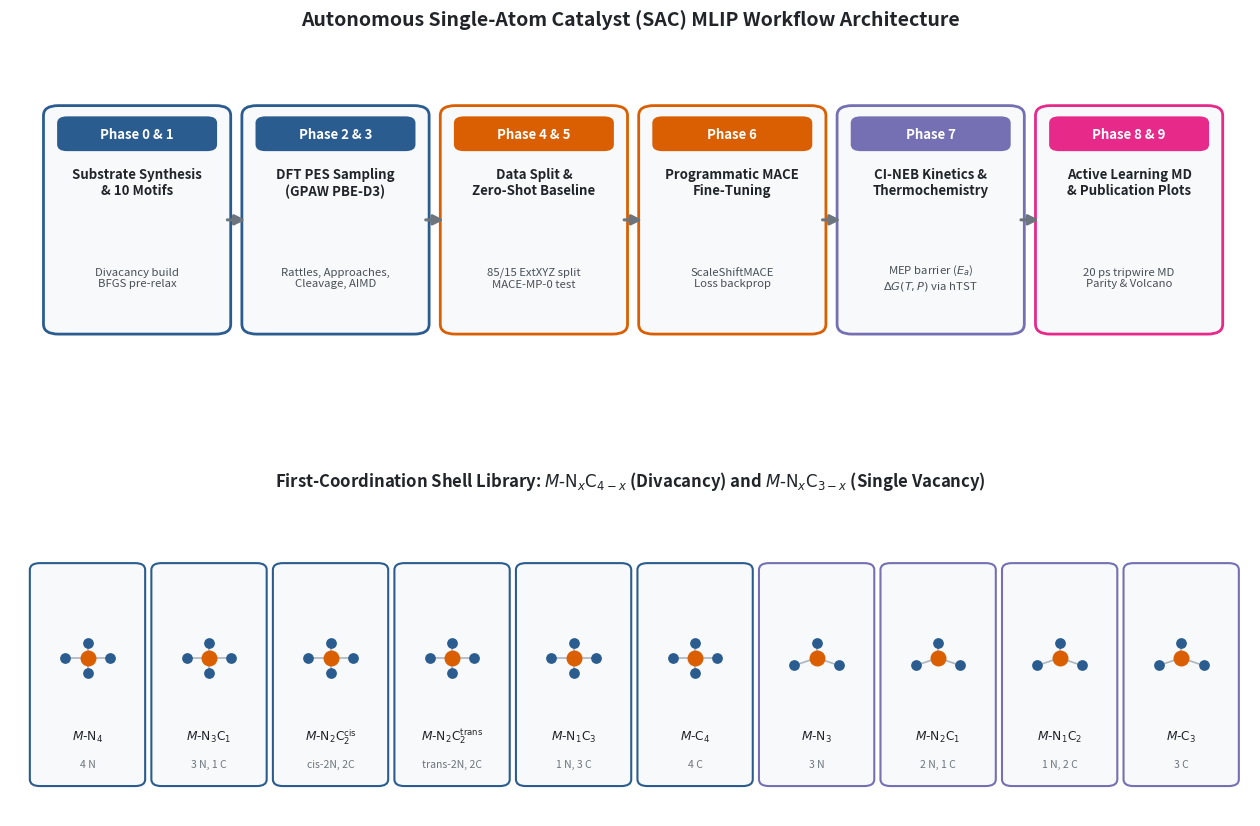
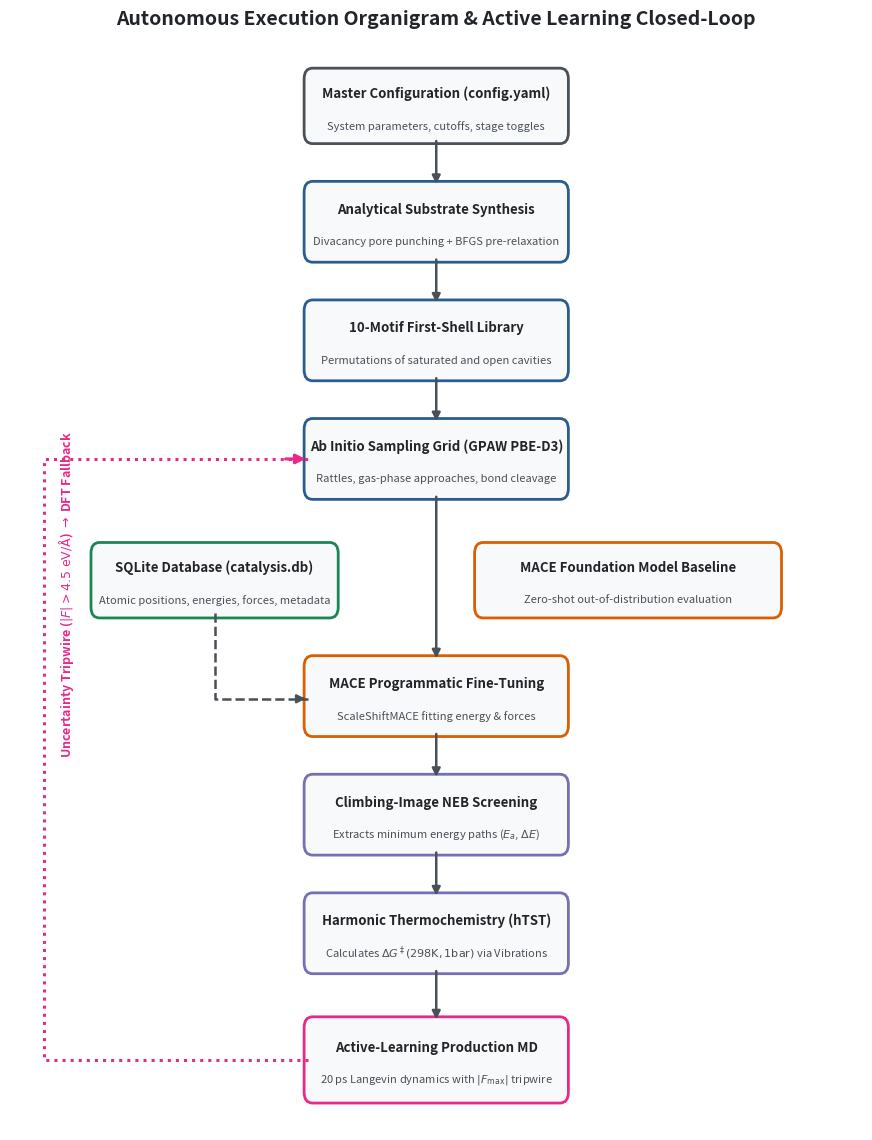

Source code (Python) for these figures, in order:
#!/usr/bin/env python3
"""
Generate publication-grade schematics and flowcharts for the
Autonomous SAC-MLIP High-Throughput Pipeline.
"""

import os
import matplotlib
matplotlib.use("Agg")
import matplotlib.pyplot as plt
import matplotlib.patches as patches
from matplotlib.gridspec import GridSpec

os.makedirs("figures", exist_ok=True)

# Shared typography and color palette
COLOR_DATA = "#2b5c8f"        # Steel blue (DFT / Sampling)
COLOR_ML = "#d95f02"          # Amber orange (MACE / Training)
COLOR_KINETICS = "#7570b3"    # Royal purple (CI-NEB / Thermo)
COLOR_AL = "#e7298a"          # Magenta / Pink (Active Learning)
COLOR_BG = "#f8f9fa"          # Clean card background
COLOR_TEXT = "#212529"

# =====================================================================
# FIGURE 1: Full Architecture & 10 Coordination Shells
# =====================================================================
fig = plt.figure(figsize=(16, 10), facecolor="white")
gs = GridSpec(2, 1, height_ratios=[1.1, 1.0], hspace=0.32)

# --- Top Subplot: Pipeline Phases ---
ax_arch = fig.add_subplot(gs[0])
ax_arch.set_xlim(0, 100)
ax_arch.set_ylim(0, 42)
ax_arch.axis("off")
ax_arch.set_title("Autonomous Single-Atom Catalyst (SAC) MLIP Workflow Architecture",
                  fontsize=14, fontweight="bold", pad=15, color=COLOR_TEXT)

stages = [
    ("Phase 0 & 1", "Substrate Synthesis\n& 10 Motifs", "Divacancy build\nBFGS pre-relax", COLOR_DATA),
    ("Phase 2 & 3", "DFT PES Sampling\n(GPAW PBE-D3)", "Rattles, Approaches,\nCleavage, AIMD", COLOR_DATA),
    ("Phase 4 & 5", "Data Split &\nZero-Shot Baseline", "85/15 ExtXYZ split\nMACE-MP-0 test", COLOR_ML),
    ("Phase 6", "Programmatic MACE\nFine-Tuning", "ScaleShiftMACE\nLoss backprop", COLOR_ML),
    ("Phase 7", "CI-NEB Kinetics &\nThermochemistry", "MEP barrier ($E_a$)\n$\Delta G(T, P)$ via hTST", COLOR_KINETICS),
    ("Phase 8 & 9", "Active Learning MD\n& Publication Plots", "20 ps tripwire MD\nParity & Volcano", COLOR_AL),
]

box_w, box_h, y_box = 13.5, 26, 8
for idx, (p_tag, p_title, p_desc, col) in enumerate(stages):
    x_box = 3.5 + idx * 16.0

    # Main Card
    rect = patches.FancyBboxPatch((x_box, y_box), box_w, box_h,
                                  boxstyle="round,pad=0.8,rounding_size=1.2",
                                  facecolor=COLOR_BG, edgecolor=col, linewidth=2.0)
    ax_arch.add_patch(rect)

    # Header Tag Banner
    tag_rect = patches.FancyBboxPatch((x_box + 0.5, y_box + box_h - 4.5), box_w - 1.0, 3.8,
                                      boxstyle="round,pad=0.2,rounding_size=0.8",
                                      facecolor=col, edgecolor="none")
    ax_arch.add_patch(tag_rect)
    ax_arch.text(x_box + box_w/2, y_box + box_h - 2.6, p_tag,
                 ha="center", va="center", color="white", fontsize=9.5, fontweight="bold")

    # Title & Subtitle
    ax_arch.text(x_box + box_w/2, y_box + box_h - 8.5, p_title,
                 ha="center", va="center", color=COLOR_TEXT, fontsize=9.5, fontweight="bold")
    ax_arch.text(x_box + box_w/2, y_box + 6.0, p_desc,
                 ha="center", va="center", color="#495057", fontsize=8.2, style="italic")

    # Forward arrows between stages
    if idx < len(stages) - 1:
        ax_arch.annotate("", xy=(x_box + box_w + 2.2, y_box + box_h/2),
                         xytext=(x_box + box_w + 0.3, y_box + box_h/2),
                         arrowprops=dict(arrowstyle="-|>", color="#6c757d", lw=2.2, mutation_scale=15))

# --- Bottom Subplot: 10 Physical Coordination Shells ---
ax_motifs = fig.add_subplot(gs[1])
ax_motifs.set_xlim(0, 100)
ax_motifs.set_ylim(0, 38)
ax_motifs.axis("off")
ax_motifs.set_title(r"First-Coordination Shell Library: $M\text{-N}_x\text{C}_{4-x}$ (Divacancy) and $M\text{-N}_x\text{C}_{3-x}$ (Single Vacancy)",
                    fontsize=12, fontweight="bold", pad=10, color=COLOR_TEXT)

motif_labels = [
    # 4-Coordinated
    (r"$M\text{-N}_4$", "4 N"), (r"$M\text{-N}_3\text{C}_1$", "3 N, 1 C"),
    (r"$M\text{-N}_2\text{C}_2^{\mathrm{cis}}$", "cis-2N, 2C"), (r"$M\text{-N}_2\text{C}_2^{\mathrm{trans}}$", "trans-2N, 2C"),
    (r"$M\text{-N}_1\text{C}_3$", "1 N, 3 C"), (r"$M\text{-C}_4$", "4 C"),
    # 3-Coordinated
    (r"$M\text{-N}_3$", "3 N"), (r"$M\text{-N}_2\text{C}_1$", "2 N, 1 C"),
    (r"$M\text{-N}_1\text{C}_2$", "1 N, 2 C"), (r"$M\text{-C}_3$", "3 C")
]

m_box_w, m_box_h = 8.5, 26
for i, (m_name, m_sub) in enumerate(motif_labels):
    x_m = 2.0 + i * 9.8
    y_m = 4.0
    is_4coord = i < 6
    border_col = COLOR_DATA if is_4coord else COLOR_KINETICS

    card = patches.FancyBboxPatch((x_m, y_m), m_box_w, m_box_h,
                                  boxstyle="round,pad=0.4,rounding_size=0.8",
                                  facecolor=COLOR_BG, edgecolor=border_col, linewidth=1.5)
    ax_motifs.add_patch(card)

    # Mini Coordination Cavity Schematic
    cx, cy = x_m + m_box_w/2, y_m + m_box_h - 11
    ax_motifs.scatter(cx, cy, color="#d95f02", s=110, zorder=3) # Metal center
    
    if is_4coord:
        coords = [(cx-1.8, cy), (cx+1.8, cy), (cx, cy-1.8), (cx, cy+1.8)]
    else:
        coords = [(cx-1.8, cy-0.9), (cx+1.8, cy-0.9), (cx, cy+1.8)]

    for ox, oy in coords:
        ax_motifs.plot([cx, ox], [cy, oy], color="#adb5bd", lw=1.2, zorder=2)
        ax_motifs.scatter(ox, oy, color="#2b5c8f", s=45, zorder=3)

    ax_motifs.text(cx, y_m + 5.5, m_name, ha="center", va="center",
                   color=COLOR_TEXT, fontsize=8.8, fontweight="bold")
    ax_motifs.text(cx, y_m + 2.2, m_sub, ha="center", va="center",
                   color="#6c757d", fontsize=7.5)

plt.savefig("figures/pipeline_architecture.png", dpi=300, bbox_inches="tight")
plt.close()
print("  -> Saved: figures/pipeline_architecture.png")


# =====================================================================
# FIGURE 2: Computational Organigram & Closed-Loop Active Learning
# =====================================================================
fig2, ax = plt.subplots(figsize=(11, 14), facecolor="white")
ax.set_xlim(0, 100)
ax.set_ylim(0, 100)
ax.axis("off")
ax.set_title("Autonomous Execution Organigram & Active Learning Closed-Loop",
             fontsize=14, fontweight="bold", pad=20, color=COLOR_TEXT)

def draw_block(x, y, w, h, title, subtitle, col, shape="box"):
    if shape == "box":
        patch = patches.FancyBboxPatch((x, y), w, h, boxstyle="round,pad=0.5,rounding_size=1.0",
                                      facecolor=COLOR_BG, edgecolor=col, linewidth=2.0)
    elif shape == "decision":
        patch = patches.Polygon([
            [x + w/2, y + h + 1.5], [x + w + 1.5, y + h/2],
            [x + w/2, y - 1.5], [x - 1.5, y + h/2]
        ], closed=True, facecolor="#fff3cd", edgecolor="#e0a800", linewidth=2.0)
    ax.add_patch(patch)

    if subtitle:
        ax.text(x + w/2, y + h/2 + 1.2, title, ha="center", va="center",
                fontsize=9.5, fontweight="bold", color=COLOR_TEXT)
        ax.text(x + w/2, y + h/2 - 1.8, subtitle, ha="center", va="center",
                fontsize=8.0, color="#495057", style="italic")
    else:
        ax.text(x + w/2, y + h/2, title, ha="center", va="center",
                fontsize=9.5, fontweight="bold", color=COLOR_TEXT)

# Flowchart Layout (Top to Bottom)
draw_block(35, 92, 30, 6.0, "Master Configuration (config.yaml)", "System parameters, cutoffs, stage toggles", "#495057")
draw_block(35, 81, 30, 6.5, "Analytical Substrate Synthesis", "Divacancy pore punching + BFGS pre-relaxation", COLOR_DATA)
draw_block(35, 70, 30, 6.5, "10-Motif First-Shell Library", "Permutations of saturated and open cavities", COLOR_DATA)
draw_block(35, 59, 30, 6.5, "Ab Initio Sampling Grid (GPAW PBE-D3)", "Rattles, gas-phase approaches, bond cleavage", COLOR_DATA)
draw_block(10, 48, 28, 6.0, "SQLite Database (catalysis.db)", "Atomic positions, energies, forces, metadata", "#198754")
draw_block(55, 48, 35, 6.0, "MACE Foundation Model Baseline", "Zero-shot out-of-distribution evaluation", COLOR_ML)
draw_block(35, 37, 30, 6.5, "MACE Programmatic Fine-Tuning", "ScaleShiftMACE fitting energy & forces", COLOR_ML)
draw_block(35, 26, 30, 6.5, "Climbing-Image NEB Screening", r"Extracts minimum energy paths ($E_a$, $\Delta E$)", COLOR_KINETICS)
draw_block(35, 15, 30, 6.5, "Harmonic Thermochemistry (hTST)", r"Calculates $\Delta G^\ddagger(298\mathrm{K}, 1\mathrm{bar})$ via Vibrations", COLOR_KINETICS)
draw_block(35, 3, 30, 7.0, "Active-Learning Production MD", r"20 ps Langevin dynamics with $|F_{\max}|$ tripwire", COLOR_AL)

# Connective Flow Arrows
flow_pairs = [
    ((50, 92), (50, 87.5)),
    ((50, 81), (50, 76.5)),
    ((50, 70), (50, 65.5)),
    ((50, 59), (50, 43.5)),
    ((24, 48), (24, 40), (35, 40)),
    ((50, 37), (50, 32.5)),
    ((50, 26), (50, 21.5)),
    ((50, 15), (50, 10.0)),
]

for seg in flow_pairs:
    if len(seg) == 2:
        ax.annotate("", xy=seg[1], xytext=seg[0],
                    arrowprops=dict(arrowstyle="-|>", color="#495057", lw=1.8, mutation_scale=12))
    elif len(seg) == 3:
        ax.plot([seg[0][0], seg[1][0], seg[2][0]], [seg[0][1], seg[1][1], seg[2][1]],
                color="#495057", lw=1.8, ls="--")
        ax.annotate("", xy=seg[2], xytext=(seg[2][0]-1, seg[2][1]),
                    arrowprops=dict(arrowstyle="-|>", color="#495057", lw=1.8, mutation_scale=12))

# Active Learning Loop (Tripwire fallback from MD back to DFT)
al_path_x = [35, 4, 4, 35]
al_path_y = [6.5, 6.5, 62.25, 62.25]
ax.plot(al_path_x, al_path_y, color=COLOR_AL, lw=2.2, ls=":")
ax.annotate("", xy=(35, 62.25), xytext=(32, 62.25),
            arrowprops=dict(arrowstyle="-|>", color=COLOR_AL, lw=2.2, mutation_scale=14))
ax.text(5.5, 35, r"Uncertainty Tripwire ($|F| > 4.5\ \mathrm{eV/\AA}$) $\rightarrow$ DFT Fallback",
        rotation=90, color=COLOR_AL, fontsize=9.0, fontweight="bold")

plt.savefig("figures/pipeline_organigram.png", dpi=300, bbox_inches="tight")
plt.close()
print("  -> Saved: figures/pipeline_organigram.png")
